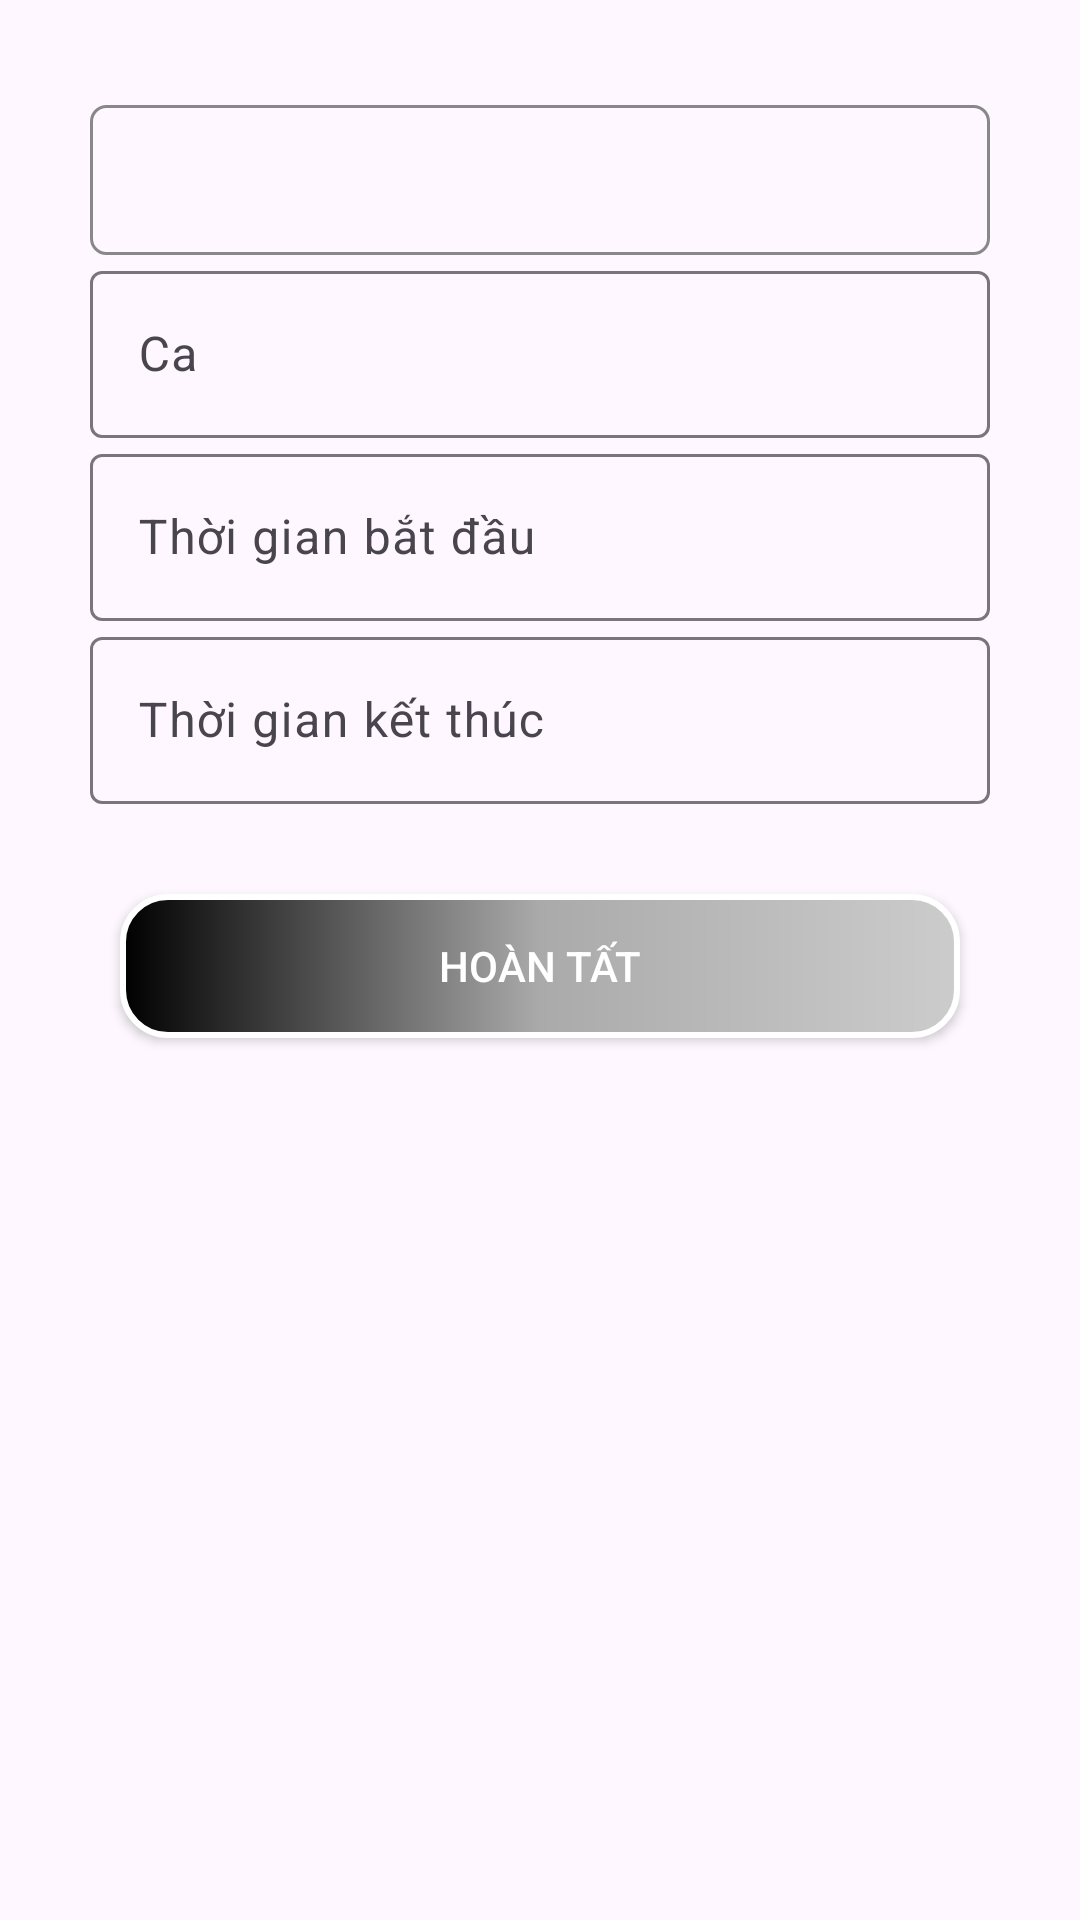

Here is an Android app screen rendered from its layout file. Give the layout XML and the strings, colors and styles it references.
<!-- AndroidManifest.xml: application theme Theme.BeeShoes -->
<!-- res/layout/fragment_add_update_work.xml -->
<?xml version="1.0" encoding="utf-8"?>
<LinearLayout xmlns:android="http://schemas.android.com/apk/res/android"
    xmlns:app="http://schemas.android.com/apk/res-auto"
    xmlns:tools="http://schemas.android.com/tools"
    android:layout_width="match_parent"
    android:layout_height="match_parent"
    android:orientation="vertical"
    android:padding="30dp"
    tools:context=".fragment.AddUpdateWorkFragment">

    <Spinner
        android:id="@+id/sp_name"
        android:layout_width="match_parent"
        android:layout_height="50dp"
        android:layout_marginTop="5dp"
        android:background="@drawable/border"
        android:paddingLeft="8dp"
        android:popupBackground="@android:color/white"
        android:scrollbars="none"
        android:spinnerMode="dropdown" />

    <com.google.android.material.textfield.TextInputLayout
        android:id="@+id/til_shift"
        android:layout_width="match_parent"
        android:layout_height="wrap_content"
        app:endIconMode="clear_text">

        <com.google.android.material.textfield.TextInputEditText
            android:id="@+id/edt_shift"
            android:layout_width="match_parent"
            android:layout_height="wrap_content"
            android:hint="Ca" />

    </com.google.android.material.textfield.TextInputLayout>

    <com.google.android.material.textfield.TextInputLayout
        android:id="@+id/til_timeStart"
        android:layout_width="match_parent"
        android:layout_height="wrap_content"
        app:endIconMode="clear_text">

        <com.google.android.material.textfield.TextInputEditText
            android:id="@+id/edt_timeStart"
            android:layout_width="match_parent"
            android:layout_height="wrap_content"
            android:hint="Thời gian bắt đầu" />

    </com.google.android.material.textfield.TextInputLayout>

    <com.google.android.material.textfield.TextInputLayout
        android:id="@+id/til_timeEnd"
        android:layout_width="match_parent"
        android:layout_height="wrap_content"
        app:endIconMode="clear_text">

        <com.google.android.material.textfield.TextInputEditText
            android:id="@+id/edt_timeEnd"
            android:layout_width="match_parent"
            android:layout_height="wrap_content"
            android:hint="Thời gian kết thúc" />

    </com.google.android.material.textfield.TextInputLayout>

    <androidx.appcompat.widget.AppCompatButton
        android:id="@+id/btn_save"
        android:layout_width="match_parent"
        android:layout_height="wrap_content"
        android:layout_marginHorizontal="10dp"
        android:layout_marginTop="30dp"
        android:layout_marginBottom="40dp"
        android:background="@drawable/custom_button"
        android:text="Hoàn tất"
        android:textColor="@color/white" />

    <ProgressBar
        android:id="@+id/loadingProgressBar"
        android:layout_width="50dp"
        android:layout_height="50dp"
        android:layout_gravity="center"
        android:visibility="gone" />
</LinearLayout>
<!-- resources referenced by this layout -->
<resources>
  <color name="white">#FFFFFFFF</color>
  <!-- drawable border (drawable) -->
  <?xml version="1.0" encoding="utf-8"?>
  <shape xmlns:android="http://schemas.android.com/apk/res/android">
      <stroke
          android:width="1dp"
          android:color="#888888" />
      <corners
          android:radius="5dp"/>
  </shape>
  <!-- drawable custom_button (drawable) -->
  <?xml version="1.0" encoding="utf-8"?>
  <shape xmlns:android="http://schemas.android.com/apk/res/android">
      <gradient
          android:startColor="#000000"
          android:centerColor="#AAAAAA"
          android:endColor="#CCCCCC"
          />
      <stroke
          android:width="2dp"
          android:color="#FFFF"
          />
      <corners
          android:radius="15sp"
          />
  </shape>
  <style name="Theme.BeeShoes" parent="Base.Theme.BeeShoes" />
  <style name="Base.Theme.BeeShoes" parent="Theme.Material3.DayNight.NoActionBar">
          
          
      </style>
</resources>
